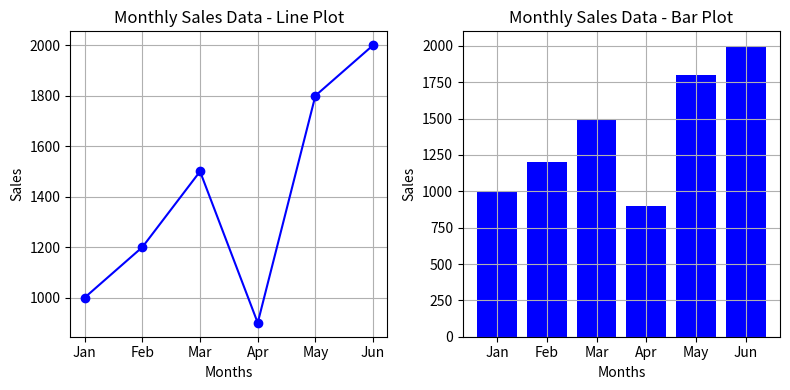

Source code (Python):
import matplotlib.pyplot as plt
months = ['Jan', 'Feb', 'Mar', 'Apr', 'May', 'Jun']
sales = [1000, 1200, 1500, 900, 1800, 2000]

plt.figure(figsize=(8, 4))
plt.subplot(1, 2, 1)
plt.plot(months, sales, marker='o', linestyle='-', color='b')
plt.xlabel('Months')
plt.ylabel('Sales')
plt.title('Monthly Sales Data - Line Plot')
plt.grid(True)

plt.subplot(1, 2, 2)
plt.bar(months, sales, color='b')
plt.xlabel('Months')
plt.ylabel('Sales')
plt.title('Monthly Sales Data - Bar Plot')
plt.grid(True)

plt.tight_layout()
plt.show()
